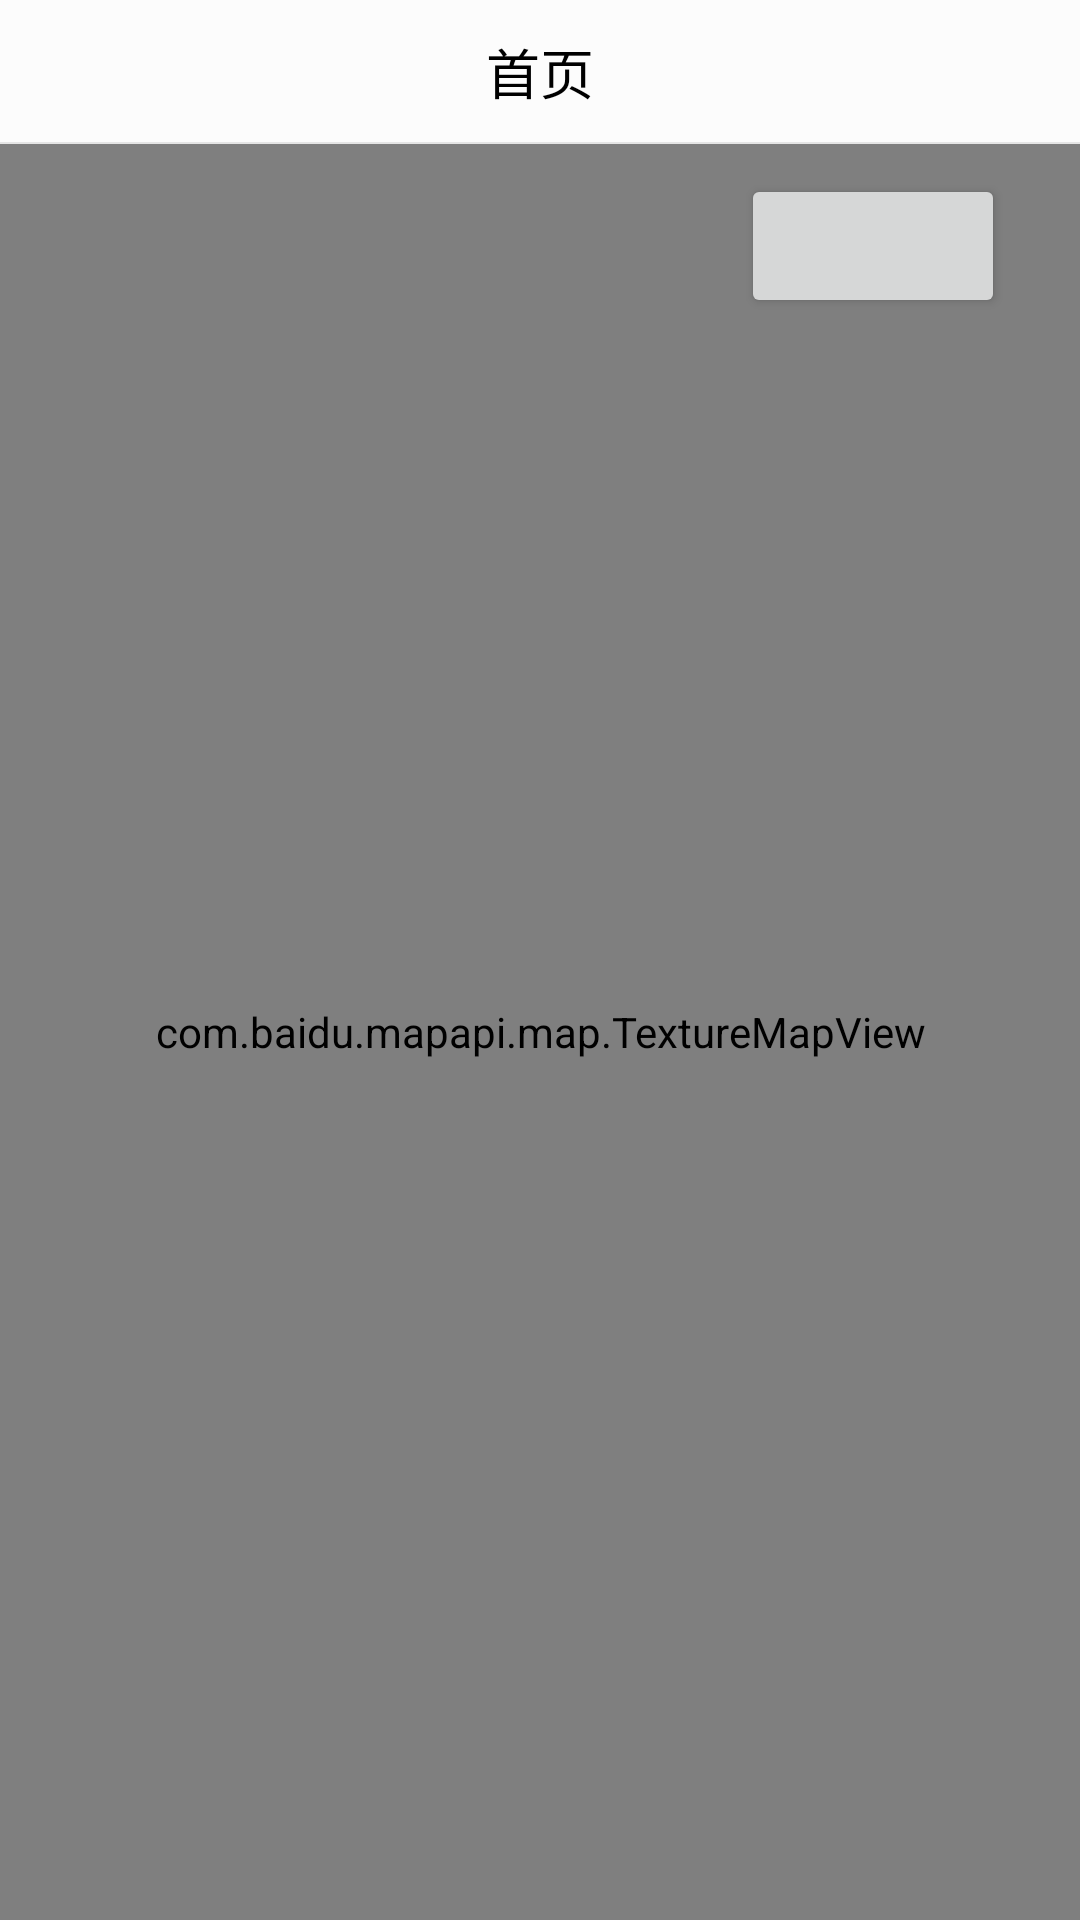

Android layout source for this screen:
<!-- AndroidManifest.xml: application theme AppTheme -->
<!-- res/layout/home_fragment_with_map.xml -->
<?xml version="1.0" encoding="utf-8"?>
<LinearLayout xmlns:android="http://schemas.android.com/apk/res/android"
    android:layout_width="match_parent"
    android:layout_height="match_parent"
    android:orientation="vertical">
    <RelativeLayout
        android:id="@+id/ly_top_bar"
        android:layout_width="match_parent"
        android:layout_height="48dp"
        android:background="@color/bg_topbar">

        <TextView
            android:id="@+id/txt_topbar"
            android:layout_width="match_parent"
            android:layout_height="match_parent"
            android:layout_centerInParent="true"
            android:gravity="center"
            android:text="首页"
            android:textColor="@color/bg_black"
            android:textSize="18sp" />


        <View
            android:layout_width="match_parent"
            android:layout_height="2px"
            android:layout_alignParentBottom="true"
            android:background="@color/div_white" />

        <Button
            android:id="@+id/changeView"
            android:layout_width="30dp"
            android:layout_height="30dp"
            android:layout_alignParentEnd="true"
            android:layout_marginTop="10dp"
            android:layout_marginRight="10dp"
            android:layout_alignParentRight="true"
            android:background="@drawable/ic_map_black_48dp"
            />

    </RelativeLayout>
    <RelativeLayout
        android:layout_width="match_parent"
        android:layout_height="wrap_content">
        <com.baidu.mapapi.map.TextureMapView
            android:id="@+id/bmapView"
            android:layout_width="fill_parent"
            android:layout_height="fill_parent"
            android:clickable="true" />
        <Button
            android:id="@+id/button1"
            android:layout_width="wrap_content"
            android:layout_height="wrap_content"
            android:layout_alignParentRight="true"
            android:layout_alignParentTop="true"
            android:layout_marginRight="25dp"
            android:layout_marginTop="10dip"
            />

    </RelativeLayout>

</LinearLayout>
<!-- resources referenced by this layout -->
<resources>
  <color name="bg_black">#000000</color>
  <color name="bg_topbar">#FCFCFC</color>
  <color name="div_white">#E5E5E5</color>
  <style name="AppTheme" parent="Theme.AppCompat.Light.DarkActionBar">
          
      </style>
</resources>
